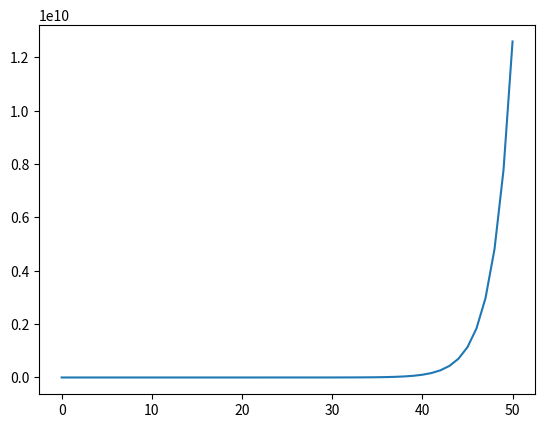

This figure's Python source:
import sys
from time import time
import numpy as np
import matplotlib.pyplot as plt

sys.setrecursionlimit(100000)
mem = {}
def fib(num):
    if num < 0:
        raise ValueError("Negative arguments not allowed")
    if num in [0,1]:
        return num

    else:
        if num in mem:
            return mem[num]
    if num not in mem:
        mem[num] = fib(num-1) + fib(num-2)
        return mem[num]

'''Fibonacci recursive function with memoisation
for easy (speedy) recall when getting to higher numbers'''
# start = time()
# for x in range(900,1001):
#     try:
#         print(fib(x))
#     except:
#         print('Can\'t really do that one, mate.')
#         break
        # raise RecursionError("Poor")

end = time()
# print(end-start, 'secs')

plt.plot([x for x in range(51)], [fib(x) for x in range(51)])
plt.show()
